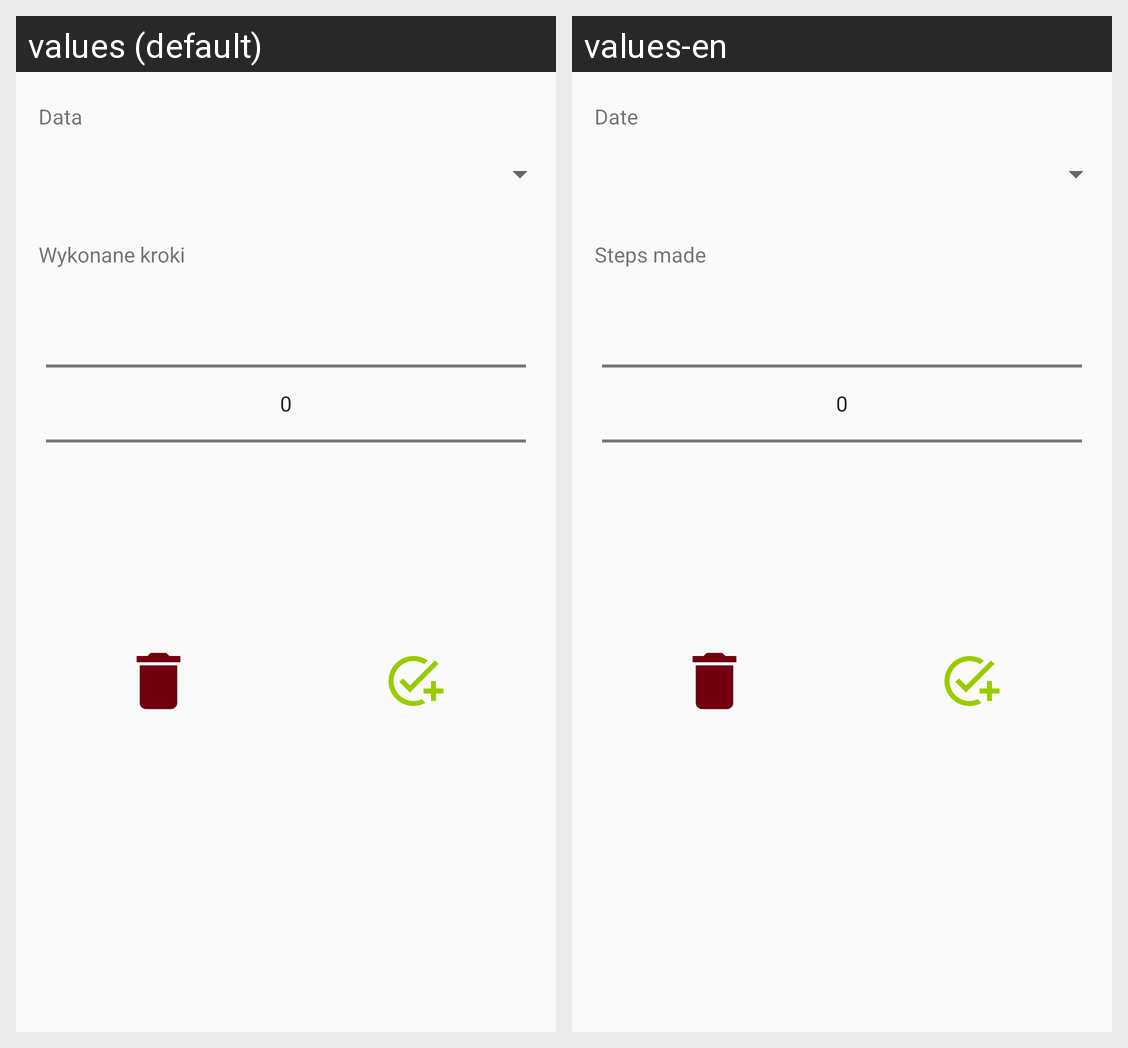

The same Android screen rendered under two of its app's locales, left to right. List the strings drawn on it with the default value and each locale's translation.
Android screen res/layout/fragment_steps_editor.xml rendered under 2 locales, left to right: values (default), values-en. Device: Nexus 5 (rendered at 1080×1920; each locale shown at half size, 540×960, under a caption strip naming it); theme Theme.AppCompat.DayNight.NoActionBar.
Strings drawn on this screen, with the default value and each locale's value (text and hints the layout hard-codes, and strings that could not be matched under every locale, appear in the picture but are not listed):

Date
  values: Data
  values-en: Date

StepsDone
  values: Wykonane kroki
  values-en: Steps made
